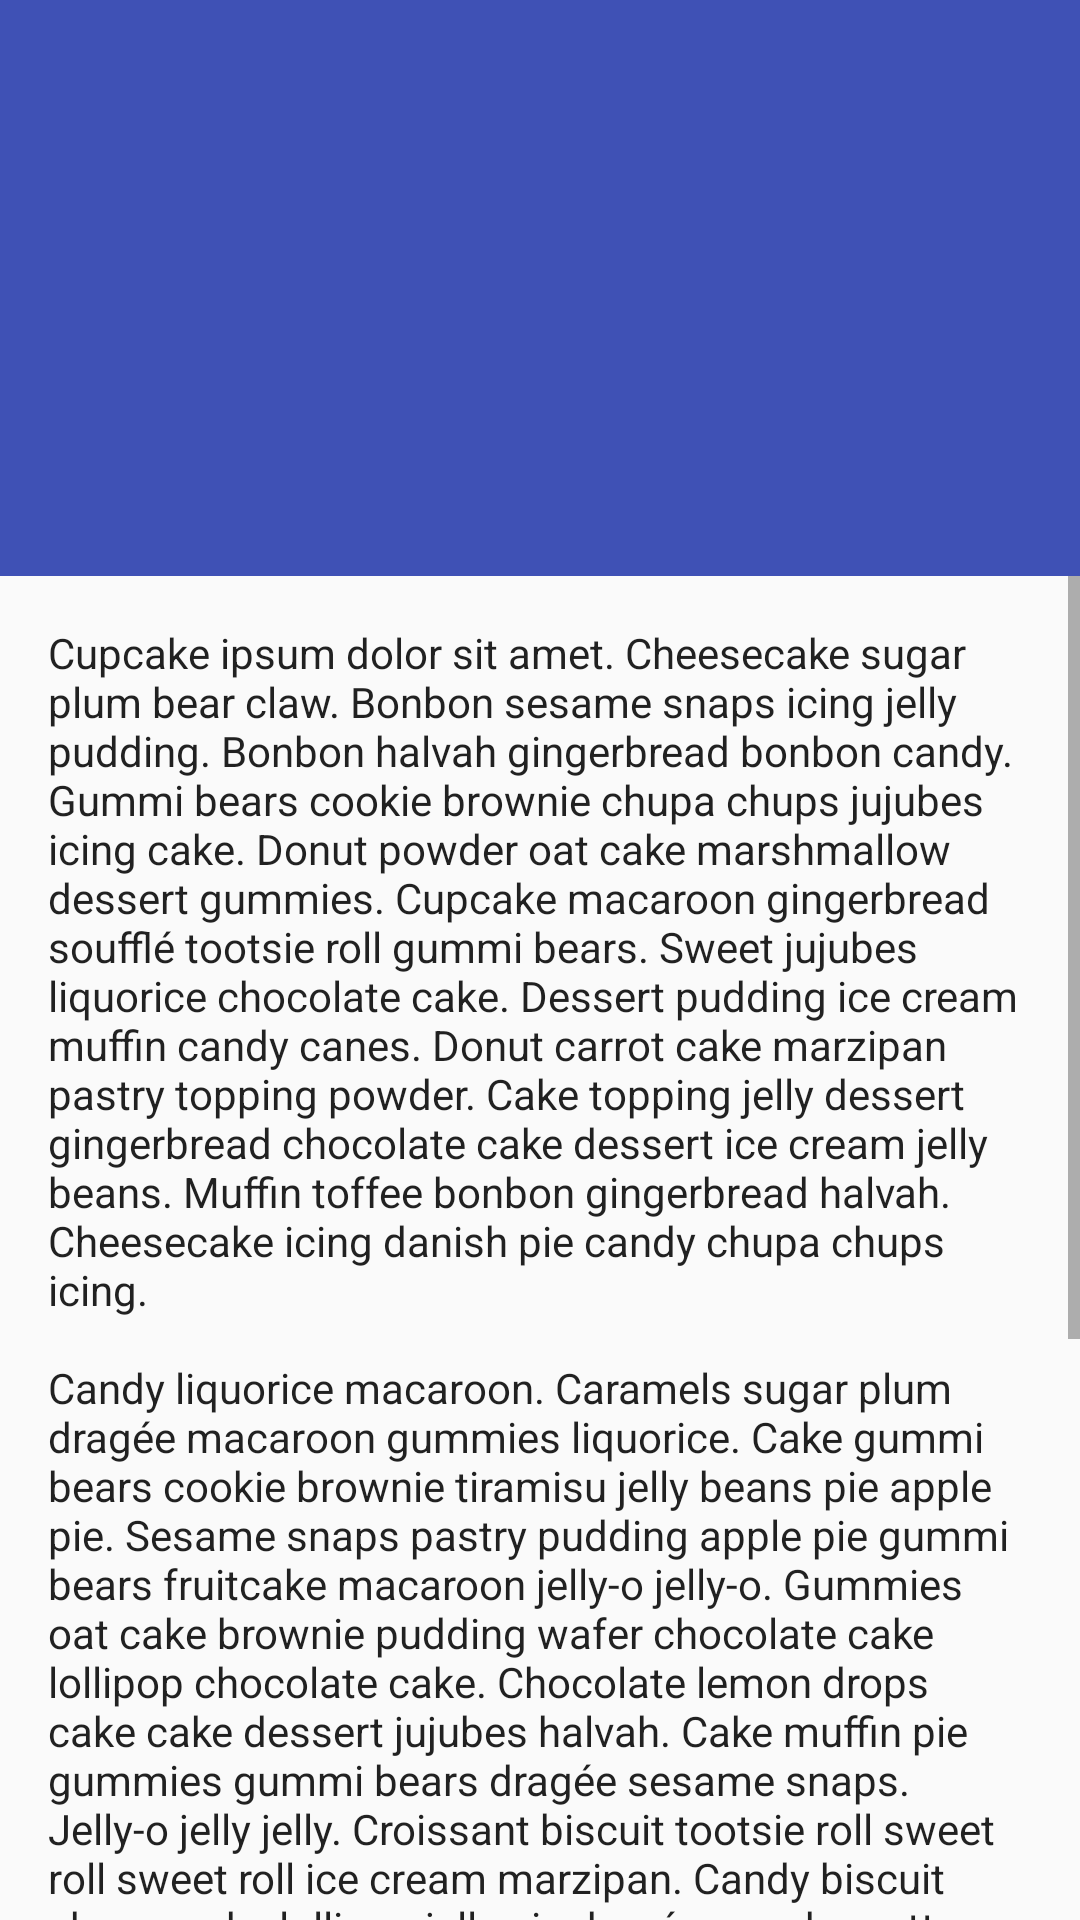

Layout XML and referenced resources for this Android screen:
<!-- AndroidManifest.xml: application theme AppTheme -->
<!-- res/layout/activity_dynamic_surface.xml -->
<?xml version="1.0" encoding="utf-8"?>
<LinearLayout xmlns:android="http://schemas.android.com/apk/res/android"
    xmlns:app="http://schemas.android.com/apk/res-auto"
    xmlns:tools="http://schemas.android.com/tools"
    android:layout_width="match_parent"
    android:layout_height="match_parent"
    tools:context="nanodegree.ed.mo.prof.appmaterial_nanodegree.DynamicSurfaceActivity">
    <android.support.design.widget.CoordinatorLayout xmlns:android="http://schemas.android.com/apk/res/android"
xmlns:app="http://schemas.android.com/apk/res-auto"
android:layout_width="match_parent"
android:layout_height="match_parent">

<android.support.design.widget.AppBarLayout
    android:id="@+id/app_bar_layout"
    android:layout_width="match_parent"
    android:layout_height="192dp"
    android:background="?colorPrimary">

    <android.support.design.widget.CollapsingToolbarLayout
        android:id="@+id/collapsing_toolbar_layout"
        android:layout_width="match_parent"
        android:layout_height="match_parent"
        app:collapsedTitleTextAppearance="@style/TextAppearance.AppCompat.Widget.ActionBar.Title.Inverse"
        app:expandedTitleTextAppearance="@style/TextAppearance.AppCompat.Widget.ActionBar.Title.Inverse"
        app:expandedTitleMarginStart="72dp"
        app:contentScrim="?attr/colorPrimary"
        app:layout_scrollFlags="scroll|exitUntilCollapsed">

        <ImageView
            android:layout_width="match_parent"
            android:layout_height="match_parent"
            app:layout_collapseMode="parallax"
            android:scaleType="centerCrop"
            android:src="@drawable/eclairs" />


        <android.support.v7.widget.Toolbar
            android:id="@+id/app_bar"
            android:layout_width="match_parent"
            android:layout_height="?actionBarSize"
            android:theme="@style/ThemeOverlay.AppCompat.Dark.ActionBar"
            app:navigationIcon="@drawable/arrow_left"
            app:contentInsetStart="72dp"
            app:layout_collapseMode="pin" />


    </android.support.design.widget.CollapsingToolbarLayout>
</android.support.design.widget.AppBarLayout>

<ScrollView
    android:layout_width="match_parent"
    app:layout_behavior="@string/appbar_scrolling_view_behavior"
    android:layout_height="wrap_content">
    <TextView
        android:layout_marginTop="16dp"
        android:textAppearance="@style/Base.TextAppearance.AppCompat.Body1"
        android:text="@string/cupcake_ipsum"
        android:layout_width="wrap_content"
        android:layout_height="wrap_content"
        android:layout_marginLeft="16dp"
        android:layout_marginRight="16dp" />

</ScrollView>


</android.support.design.widget.CoordinatorLayout>
</LinearLayout>
<!-- resources referenced by this layout -->
<resources>
  <string name="cupcake_ipsum">Cupcake ipsum dolor sit amet. Cheesecake sugar plum bear claw. Bonbon sesame snaps icing jelly pudding. Bonbon halvah gingerbread bonbon candy. Gummi bears cookie brownie chupa chups jujubes icing cake. Donut powder oat cake marshmallow dessert gummies. Cupcake macaroon gingerbread soufflé tootsie roll gummi bears. Sweet jujubes liquorice chocolate cake. Dessert pudding ice cream muffin candy canes. Donut carrot cake marzipan pastry topping powder. Cake topping jelly dessert gingerbread chocolate cake dessert ice cream jelly beans. Muffin toffee bonbon gingerbread halvah. Cheesecake icing danish pie candy chupa chups icing.\n\nCandy liquorice macaroon. Caramels sugar plum dragée macaroon gummies liquorice. Cake gummi bears cookie brownie tiramisu jelly beans pie apple pie. Sesame snaps pastry pudding apple pie gummi bears fruitcake macaroon jelly-o jelly-o. Gummies oat cake brownie pudding wafer chocolate cake lollipop chocolate cake. Chocolate lemon drops cake cake dessert jujubes halvah. Cake muffin pie gummies gummi bears dragée sesame snaps. Jelly-o jelly jelly. Croissant biscuit tootsie roll sweet roll sweet roll ice cream marzipan. Candy biscuit cheesecake lollipop jelly pie dragée powder cotton candy. Gummi bears cake pastry biscuit dessert fruitcake powder sweet lollipop. Apple pie cotton candy pie. Powder toffee candy cookie fruitcake gingerbread marzipan caramels tiramisu. Fruitcake marshmallow caramels biscuit.\n\nBear claw cake brownie bonbon oat cake sweet roll soufflé. Apple pie liquorice tootsie roll lemon drops candy jujubes croissant liquorice. Icing sugar plum pudding lemon drops donut macaroon wafer. Cupcake apple pie chocolate. Cupcake jelly beans chupa chups pie wafer. Tart dessert sugar plum candy canes sesame snaps sweet roll. Oat cake chupa chups macaroon powder powder chocolate bar. Jelly topping carrot cake liquorice jelly-o. Lemon drops candy chupa chups donut sweet roll. Gummi bears marzipan cupcake tootsie roll toffee. Candy gingerbread jujubes halvah tart cheesecake. Tiramisu cake jujubes chocolate bar jelly lemon drops lollipop.\n\nBiscuit jelly-o tart croissant sesame snaps sweet sugar plum cake lemon drops. Topping carrot cake sesame snaps donut. Sweet roll chocolate cake chocolate toffee toffee gummies. Danish powder carrot cake. Pudding liquorice toffee lollipop wafer jelly beans wafer. Lollipop gummies biscuit pastry marshmallow tiramisu cake candy canes. Jujubes jujubes brownie. Chupa chups halvah tiramisu fruitcake tiramisu donut oat cake gingerbread dessert. Croissant wafer oat cake chocolate. Tart candy pudding cotton candy gingerbread sweet. Liquorice icing croissant biscuit tiramisu sugar plum. Tootsie roll chocolate pie jujubes croissant danish danish icing. Ice cream lollipop chocolate. Cake macaroon sugar plum sweet.\n\nDonut bonbon lollipop danish brownie danish carrot cake. Tootsie roll tiramisu marshmallow candy canes gingerbread topping muffin sesame snaps. Sweet jujubes cupcake gummies. Carrot cake pastry candy canes icing jelly toffee. Carrot cake sugar plum caramels carrot cake. Sesame snaps marshmallow brownie macaroon sweet roll. Cake gummi bears tart chocolate bar tart powder cake toffee sweet. Fruitcake jelly-o jujubes chupa chups sweet roll sweet roll bear claw macaroon. Sweet roll gummies jelly beans powder powder brownie macaroon. Lollipop tart croissant sugar plum sesame snaps sweet cheesecake icing sweet. Jujubes gummi bears oat cake pastry muffin fruitcake. Fruitcake gingerbread chocolate cake. Pie tart cookie donut marzipan cookie. Pudding chupa chups brownie oat cake jelly sweet.</string>
  <style name="AppTheme" parent="Theme.AppCompat.Light.NoActionBar">
          <item name="colorPrimary">#3f51b5</item>
          <item name="colorPrimaryDark">#303F9F</item>
          <item name="colorAccent">#00bcd4</item>
      </style>
</resources>
